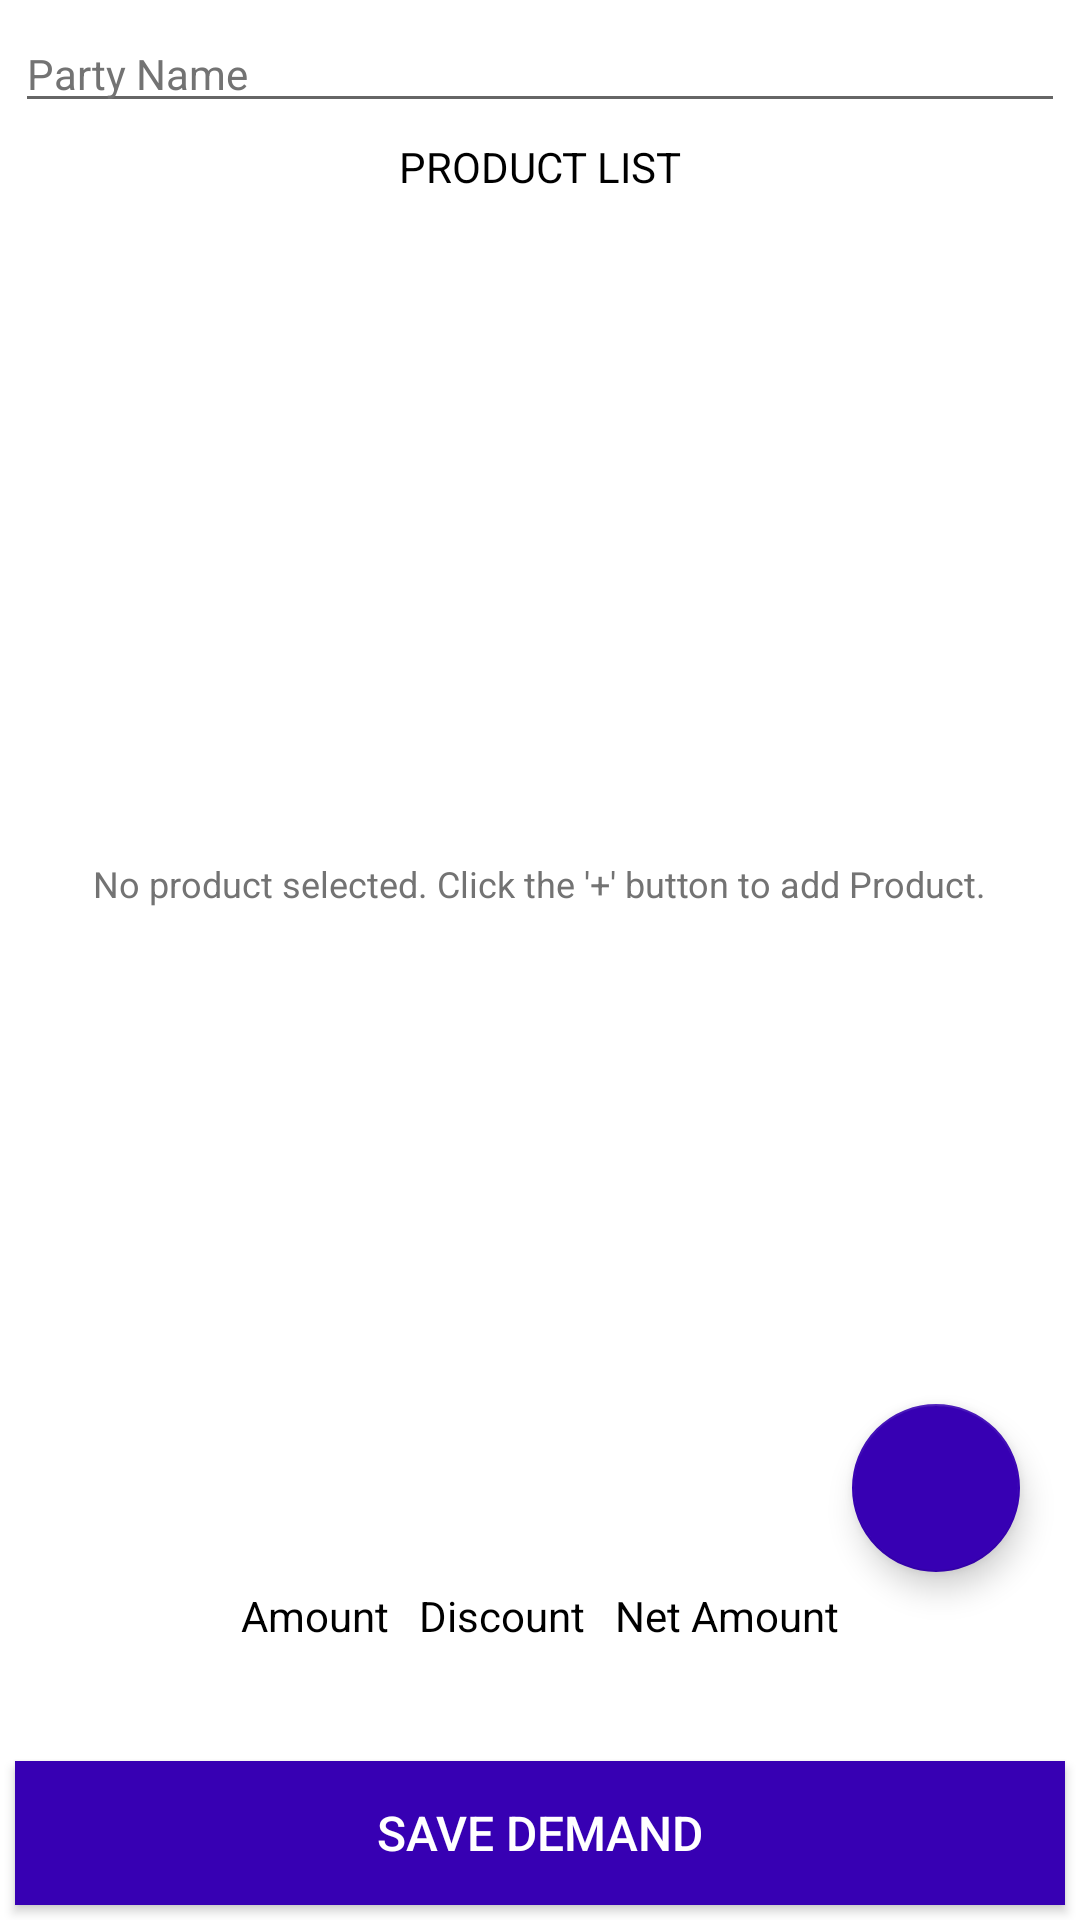

Produce the Android XML layout that renders to this screen, including the resource entries it uses.
<!-- AndroidManifest.xml: application theme AppTheme -->
<!-- res/layout/activity_add_demand.xml -->
<?xml version="1.0" encoding="utf-8"?>
<RelativeLayout xmlns:android="http://schemas.android.com/apk/res/android"
    xmlns:app="http://schemas.android.com/apk/res-auto"
    xmlns:tools="http://schemas.android.com/tools"
    android:layout_width="match_parent"
    android:layout_height="match_parent"
    android:layout_margin="@dimen/dp_10"
    android:orientation="vertical"
    tools:context=".ui.activity.AddDemandActivity">

    <androidx.appcompat.widget.AppCompatEditText
        android:id="@+id/etPartyName"
        android:layout_width="match_parent"
        android:layout_height="wrap_content"
        android:layout_margin="@dimen/dp_5"
        android:hint="@string/Party_Name"
        android:imeOptions="actionDone"
        android:inputType="textCapWords"
        android:maxLength="30"
        android:textColor="@android:color/black"
        android:textColorHint="@color/gray_hint"
        android:textSize="@dimen/sp_14" />

    <androidx.appcompat.widget.AppCompatTextView
        android:id="@+id/tvProductList"
        android:layout_width="match_parent"
        android:layout_height="wrap_content"
        android:layout_below="@id/etPartyName"
        android:layout_gravity="center"
        android:gravity="center"
        android:text="@string/Product_List"
        android:textAllCaps="true"
        android:textColor="@android:color/black"
        android:textSize="@dimen/sp_14"
        android:visibility="visible" />

    <FrameLayout
        android:layout_width="match_parent"
        android:layout_height="match_parent"
        android:layout_above="@id/llAMount"
        android:layout_below="@id/tvProductList">

        <androidx.appcompat.widget.AppCompatTextView
            android:id="@+id/tvProductListEmpty"
            android:layout_width="wrap_content"
            android:layout_height="wrap_content"
            android:layout_gravity="center"
            android:gravity="center"
            android:text="@string/Empty_list"
            android:textColor="@color/gray_hint"
            android:textSize="@dimen/sp_12"
            android:visibility="visible" />

        <androidx.recyclerview.widget.RecyclerView
            android:id="@+id/rvSelectedProducts"
            android:layout_width="match_parent"
            android:layout_height="wrap_content"
            android:paddingVertical="@dimen/dp_5"
            android:visibility="gone"
            tools:listitem="@layout/item_selected_products" />
    </FrameLayout>

    <LinearLayout
        android:id="@+id/llAMount"
        android:layout_width="match_parent"
        android:layout_height="wrap_content"
        android:layout_above="@id/btAddUpdate"
        android:gravity="center"
        android:orientation="horizontal">

        <LinearLayout
            android:layout_width="wrap_content"
            android:layout_height="wrap_content"
            android:layout_margin="@dimen/dp_5"
            android:gravity="center"
            android:orientation="vertical">

            <androidx.appcompat.widget.AppCompatTextView
                android:layout_width="wrap_content"
                android:layout_height="wrap_content"
                android:gravity="center"
                android:text="@string/Amount"
                android:textColor="@android:color/black"
                android:textSize="@dimen/sp_14" />

            <androidx.appcompat.widget.AppCompatTextView
                android:id="@+id/tvAmount"
                android:layout_width="wrap_content"
                android:layout_height="wrap_content"
                android:gravity="center"
                android:padding="@dimen/dp_5"
                android:textColor="@android:color/black"
                android:textSize="@dimen/sp_14"
                tools:text="500" />
        </LinearLayout>

        <LinearLayout
            android:layout_width="wrap_content"
            android:layout_height="wrap_content"
            android:layout_margin="@dimen/dp_5"
            android:gravity="center"
            android:orientation="vertical">

            <androidx.appcompat.widget.AppCompatTextView
                android:layout_width="wrap_content"
                android:layout_height="wrap_content"
                android:gravity="center"
                android:text="@string/Discount"
                android:textColor="@android:color/black"
                android:textSize="@dimen/sp_14" />

            <androidx.appcompat.widget.AppCompatTextView
                android:id="@+id/tvDiscount"
                android:layout_width="wrap_content"
                android:layout_height="wrap_content"
                android:gravity="center"
                android:padding="@dimen/dp_5"
                android:textColor="@android:color/black"
                android:textSize="@dimen/sp_14"
                tools:text="50" />
        </LinearLayout>

        <LinearLayout
            android:layout_width="wrap_content"
            android:layout_height="wrap_content"
            android:layout_margin="@dimen/dp_5"
            android:gravity="center"
            android:orientation="vertical">

            <androidx.appcompat.widget.AppCompatTextView
                android:layout_width="wrap_content"
                android:layout_height="wrap_content"
                android:gravity="center"
                android:text="@string/Net_Amount"
                android:textColor="@android:color/black"
                android:textSize="@dimen/sp_14" />

            <androidx.appcompat.widget.AppCompatTextView
                android:id="@+id/tvNetAmount"
                android:layout_width="wrap_content"
                android:layout_height="wrap_content"
                android:gravity="center"
                android:padding="@dimen/dp_5"
                android:textColor="@android:color/black"
                android:textSize="@dimen/sp_14"
                tools:text="450" />

        </LinearLayout>
    </LinearLayout>

    <androidx.appcompat.widget.AppCompatButton
        android:id="@+id/btAddUpdate"
        android:layout_width="match_parent"
        android:layout_height="wrap_content"
        android:layout_alignParentBottom="true"
        android:layout_margin="@dimen/dp_5"
        android:background="@color/colorPrimary"
        android:text="@string/Save_Demand"
        android:textColor="@android:color/white"
        android:textSize="@dimen/sp_16" />

    <com.google.android.material.floatingactionbutton.FloatingActionButton
        android:id="@+id/fbAddProduct"
        android:layout_width="wrap_content"
        android:layout_height="wrap_content"
        android:layout_above="@id/llAMount"
        android:layout_alignParentEnd="true"
        android:layout_marginEnd="@dimen/dp_20"
        android:contentDescription="@string/Demand"
        app:backgroundTint="@color/colorPrimary"
        app:srcCompat="@drawable/fb_add"
        app:tint="@android:color/white" />
</RelativeLayout>
<!-- res/layout/item_selected_products.xml (included above) -->
<?xml version="1.0" encoding="utf-8"?>
<LinearLayout xmlns:android="http://schemas.android.com/apk/res/android"
    xmlns:tools="http://schemas.android.com/tools"
    android:id="@+id/llProduct"
    android:layout_width="match_parent"
    android:layout_height="wrap_content"
    android:layout_margin="@dimen/dp_10"
    android:orientation="vertical">

    <LinearLayout
        android:layout_width="match_parent"
        android:layout_height="wrap_content"
        android:orientation="horizontal">

        <androidx.appcompat.widget.AppCompatTextView
            android:id="@+id/tvProductName"
            android:layout_width="0dp"
            android:layout_height="wrap_content"
            android:layout_weight="9"
            android:padding="@dimen/dp_5"
            android:textColor="@android:color/black"
            android:textSize="@dimen/sp_14"
            tools:text="Name: Iphone 11 Pro Max" />

        <androidx.appcompat.widget.AppCompatImageView
            android:id="@+id/ivDelete"
            android:layout_width="0dp"
            android:layout_height="@dimen/dp_25"
            android:layout_gravity="center_vertical"
            android:layout_weight="1"
            android:src="@drawable/delete" />
    </LinearLayout>

    <androidx.appcompat.widget.AppCompatTextView
        android:id="@+id/tvProductDescription"
        android:layout_width="wrap_content"
        android:layout_height="wrap_content"
        android:padding="@dimen/dp_5"
        android:textColor="@android:color/black"
        android:textSize="@dimen/sp_12"
        tools:text="Description: Iphone 11 Pro Max Description is nothing about the phone but its just a phone" />

    <androidx.appcompat.widget.AppCompatTextView
        android:id="@+id/tvProductPrice"
        android:layout_width="wrap_content"
        android:layout_height="wrap_content"
        android:padding="@dimen/dp_5"
        android:textColor="@android:color/black"
        android:textSize="@dimen/sp_12"
        tools:text="Price: 999" />

    <androidx.appcompat.widget.AppCompatTextView
        android:id="@+id/tvDiscount"
        android:layout_width="wrap_content"
        android:layout_height="wrap_content"
        android:padding="@dimen/dp_5"
        android:textColor="@android:color/black"
        android:textSize="@dimen/sp_12"
        tools:text="Discount: 10%" />


























    <LinearLayout
        android:layout_width="wrap_content"
        android:layout_height="wrap_content"
        android:gravity="center_vertical"
        android:orientation="horizontal">

        <androidx.appcompat.widget.AppCompatTextView
            android:id="@+id/tvReduce"
            android:layout_width="wrap_content"
            android:layout_height="wrap_content"
            android:layout_margin="@dimen/dp_5"
            android:paddingHorizontal="@dimen/dp_10"
            android:text="@string/minus_sign"
            android:textColor="@android:color/black"
            android:textSize="@dimen/sp_40" />

        <androidx.appcompat.widget.AppCompatTextView
            android:id="@+id/tvQuantity"
            android:layout_width="wrap_content"
            android:layout_height="wrap_content"
            android:layout_marginHorizontal="@dimen/dp_10"
            android:gravity="center"
            android:inputType="numberSigned"
            android:maxLength="3"
            android:textColor="@android:color/black"
            android:textSize="@dimen/sp_14"
            tools:text="23" />

        <androidx.appcompat.widget.AppCompatTextView
            android:id="@+id/tvAdd"
            android:layout_width="wrap_content"
            android:layout_height="wrap_content"
            android:layout_margin="@dimen/dp_5"
            android:paddingHorizontal="@dimen/dp_10"
            android:text="@string/plus_sign"
            android:textColor="@android:color/black"
            android:textSize="@dimen/sp_40" />
    </LinearLayout>
</LinearLayout>
<!-- resources referenced by this layout -->
<resources>
  <color name="colorPrimary">#FF3700B3</color>
  <color name="gray_hint">#737373</color>
  <dimen name="dp_10">10dp</dimen>
  <dimen name="dp_20">20dp</dimen>
  <dimen name="dp_25">25dp</dimen>
  <dimen name="dp_5">5dp</dimen>
  <dimen name="sp_12">12sp</dimen>
  <dimen name="sp_14">14sp</dimen>
  <dimen name="sp_16">16sp</dimen>
  <dimen name="sp_40">40sp</dimen>
  <string name="Amount">Amount</string>
  <string name="Demand">Demand</string>
  <string name="Discount">Discount</string>
  <string name="Empty_list">No product selected. Click the \'+\' button to add Product.</string>
  <string name="Net_Amount">Net Amount</string>
  <string name="Party_Name">Party Name</string>
  <string name="Product_List">Product List</string>
  <string name="Save_Demand">Save Demand</string>
  <string name="minus_sign">-</string>
  <string name="plus_sign">+</string>
  <style name="AppTheme" parent="Theme.MaterialComponents.DayNight.DarkActionBar">
          <item name="colorPrimary">@color/colorPrimary</item>
          <item name="colorPrimaryDark">@color/colorPrimaryDark</item>
          <item name="colorAccent">@color/colorAccent</item>
          <item name="android:statusBarColor">@color/colorPrimary</item>
          <item name="colorControlActivated">@color/colorPrimary</item>
          <item name="colorControlHighlight">@color/colorPrimary</item>
          <item name="android:windowBackground">@android:color/white</item>
      </style>
  <color name="colorPrimaryDark">#051C61</color>
  <color name="colorAccent">#03DAC5</color>
</resources>
